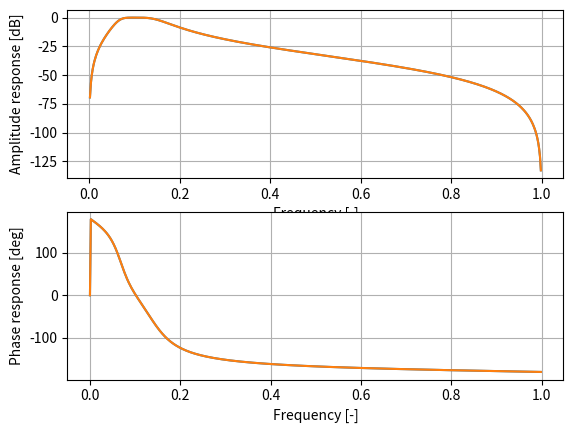

Write the Python code that produced this figure.
# 伝達関数の定義
import numpy as np
import matplotlib.pyplot as plt
from scipy import signal

fs = 250
f1 = 8
f2 = 20
omega_c = 2 * np.pi * (f1 * f2) ** 0.5
W = 2 * np.pi * (f2 - f1)

omega_c_p = np.sqrt(np.tan(np.pi * f2 / fs) * np.tan(np.pi * f1 / fs))
W_p = np.tan(np.pi * f2 / fs) - np.tan(np.pi * f1 / fs)

# 自分で計算した係数
z4 = 1 + np.sqrt(2) * W_p + 2 * omega_c_p ** 2 + W_p ** 2 + np.sqrt(2) * omega_c_p ** 2 * W_p + omega_c_p ** 4
z3 = -4 - 2 * np.sqrt(2) * W_p * (1 - omega_c_p ** 2) + 4 * omega_c_p ** 4
z2 = 6 - 2 * (2 * omega_c_p ** 2 + W_p ** 2) + 6 * omega_c_p ** 4
z1 = -4 + 2 * np.sqrt(2) * W_p * (1 - omega_c_p ** 2) + 4 * omega_c_p ** 4
z0 = 1 - np.sqrt(2) * W_p + 2 * omega_c_p ** 2 + W_p ** 2 - np.sqrt(2) * omega_c_p ** 2 * W_p + omega_c_p ** 4

num = [W_p ** 2 / z4, 0, -2 * W_p ** 2 / z4, 0, W_p ** 2 / z4]
den = [1, z3 / z4, z2 / z4, z1 / z4, z0 / z4]

# w, h = signal.freqz(num, den, worN=np.logspace(-2, 4, 1000))
w, h = signal.freqz(num, den)

# signal.butterを用いて計算した係数
b, a = signal.butter(2, [f1 / fs * 2, f2 / fs * 2], btype='bandpass')
w1, h1 = signal.freqz(b, a)

print(num, den)
print(b, a)

plt.subplot(2, 1, 1)
# plt.xlim(0, 1)
plt.plot(w / np.pi, 20 * np.log10(abs(h)))
plt.plot(w1 / np.pi, 20 * np.log10(abs(h1)))
plt.xlabel('Frequency [-]')
plt.ylabel('Amplitude response [dB]')
plt.grid()
plt.subplot(2, 1, 2)
# plt.xlim(0, 1)
plt.plot(w / np.pi, np.angle(h, deg=True))
plt.plot(w1 / np.pi, np.angle(h1, deg=True))
plt.xlabel('Frequency [-]')
plt.ylabel('Phase response [deg]')
plt.grid()

plt.show()